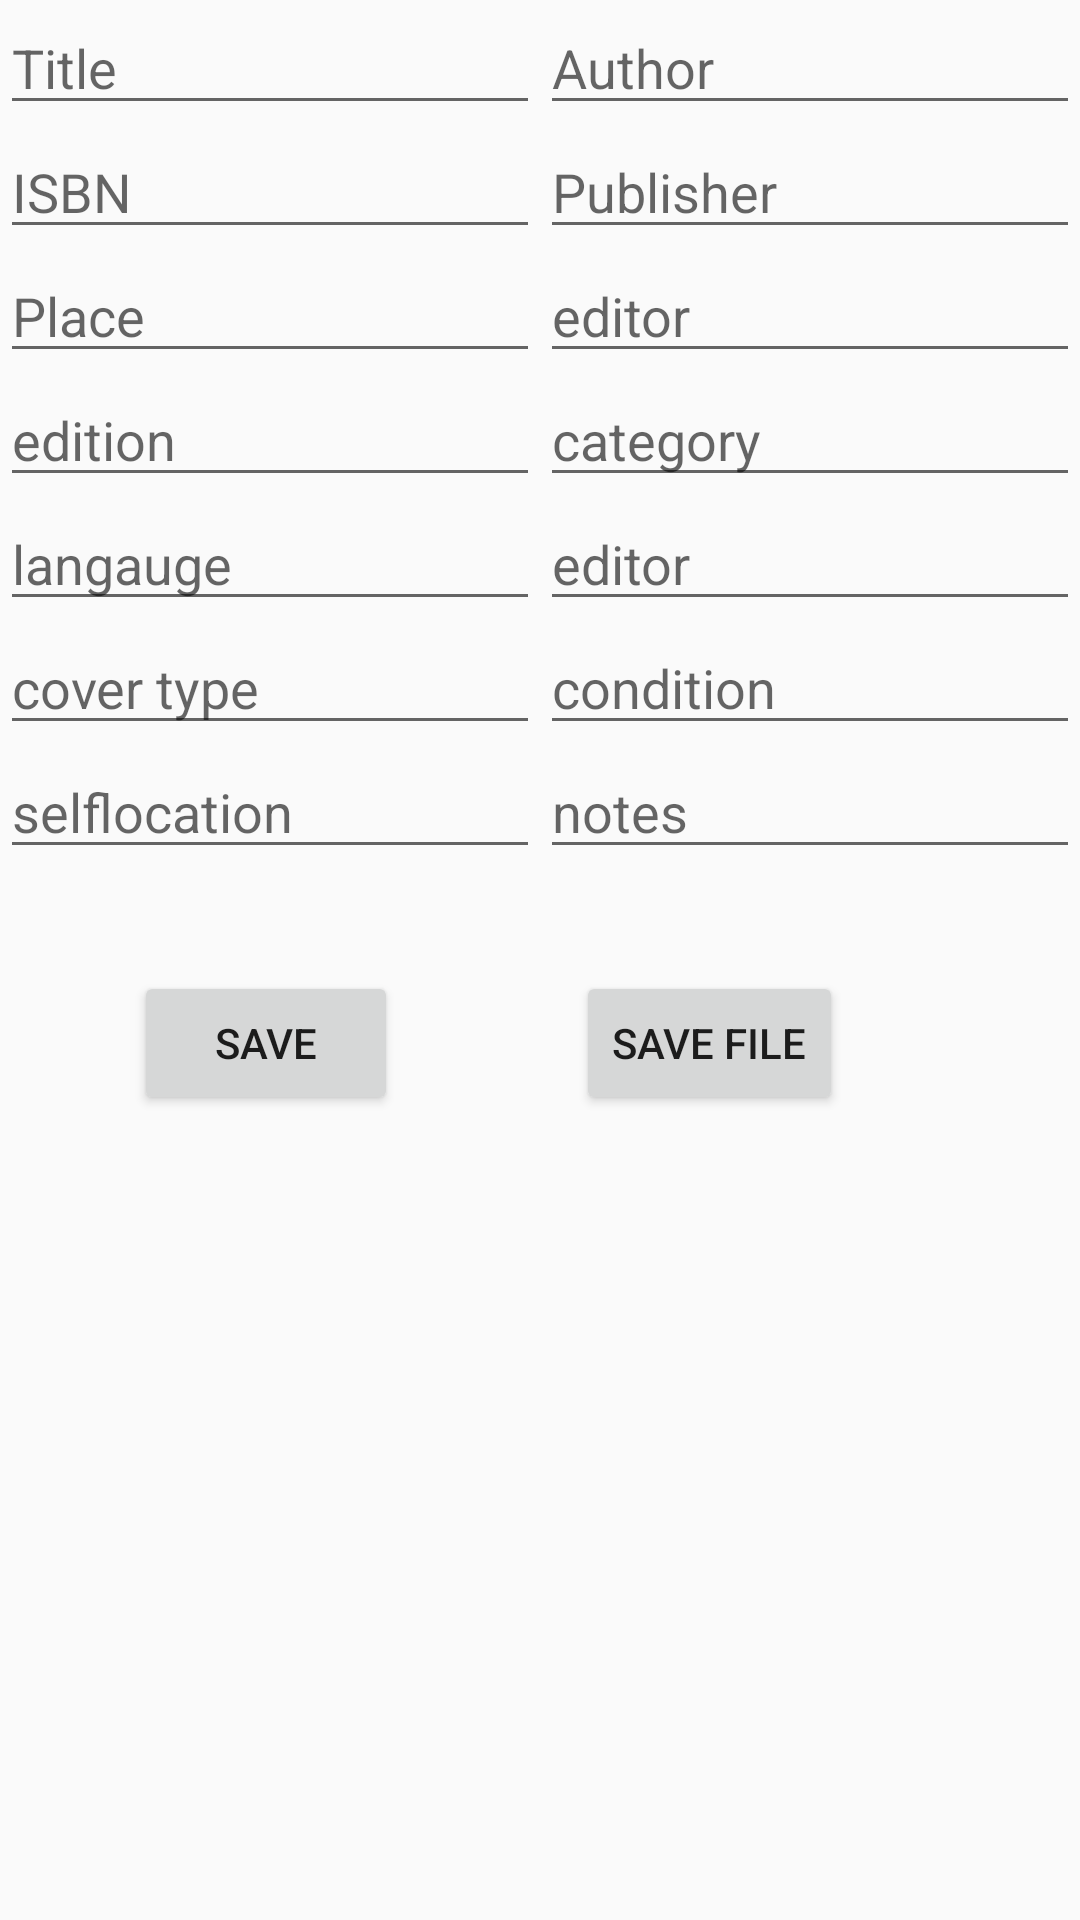

Reconstruct the res/layout file that produces this screen, plus the resources it refers to.
<!-- AndroidManifest.xml: application theme Theme.MyProjectLibrary -->
<!-- res/layout/fragment_insert.xml -->
<?xml version="1.0" encoding="utf-8"?>
<androidx.constraintlayout.widget.ConstraintLayout xmlns:android="http://schemas.android.com/apk/res/android"
    xmlns:app="http://schemas.android.com/apk/res-auto"
    xmlns:tools="http://schemas.android.com/tools"
    android:layout_width="match_parent"
    android:layout_height="match_parent"
    android:weightSum="2"
    tools:context=".Fragments.Insert">
    <LinearLayout
        android:layout_width="match_parent"
        android:layout_height="wrap_content"
        android:orientation="vertical"
        app:layout_constraintBottom_toTopOf="@id/save"
        app:layout_constraintTop_toTopOf="parent"
        app:layout_constraintVertical_bias="0.012"
        tools:layout_editor_absoluteX="0dp">

        
        <LinearLayout
            android:layout_width="match_parent"
            android:layout_height="wrap_content"
            android:orientation="horizontal">

            <EditText
                android:id="@+id/titleEdit"
                android:layout_width="0dp"
                android:layout_height="wrap_content"
                android:layout_weight="1"
                android:hint="Title" />

            <EditText
                android:id="@+id/authorEdit"
                android:layout_width="0dp"
                android:layout_height="wrap_content"
                android:layout_weight="1"
                android:hint="Author" />

        </LinearLayout>

        
        <LinearLayout
            android:layout_width="match_parent"
            android:layout_height="wrap_content"
            android:orientation="horizontal">

            <EditText
                android:id="@+id/isbnEdit"
                android:layout_width="0dp"
                android:layout_height="wrap_content"
                android:layout_weight="1"
                android:hint="ISBN" />

            <EditText
                android:id="@+id/publisherEdit"
                android:layout_width="0dp"
                android:layout_height="wrap_content"
                android:layout_weight="1"
                android:hint="Publisher" />

        </LinearLayout>

        <LinearLayout
            android:layout_width="match_parent"
            android:layout_height="wrap_content"
            android:orientation="horizontal">

            <EditText
                android:id="@+id/placeEdit"
                android:layout_width="0dp"
                android:layout_height="wrap_content"
                android:layout_weight="1"
                android:hint="Place" />

            <EditText
                android:id="@+id/editorEdit"
                android:layout_width="0dp"
                android:layout_height="wrap_content"
                android:layout_weight="1"
                android:hint="editor" />

        </LinearLayout>

        <LinearLayout
            android:layout_width="match_parent"
            android:layout_height="wrap_content"
            android:orientation="horizontal">

            <EditText
                android:id="@+id/editionEdit"
                android:layout_width="0dp"
                android:layout_height="wrap_content"
                android:layout_weight="1"
                android:hint="edition" />

            <EditText
                android:id="@+id/categoryEdit"
                android:layout_width="0dp"
                android:layout_height="wrap_content"
                android:layout_weight="1"
                android:hint="category" />

        </LinearLayout>
        <LinearLayout
            android:layout_width="match_parent"
            android:layout_height="wrap_content"
            android:orientation="horizontal">

            <EditText
                android:id="@+id/langaugeEdit"
                android:layout_width="0dp"
                android:layout_height="wrap_content"
                android:layout_weight="1"
                android:hint="langauge" />

            <EditText
                android:id="@+id/translatorEdit"
                android:layout_width="0dp"
                android:layout_height="wrap_content"
                android:layout_weight="1"
                android:hint="editor" />

        </LinearLayout>
        <LinearLayout
            android:layout_width="match_parent"
            android:layout_height="wrap_content"
            android:orientation="horizontal">

            <EditText
                android:id="@+id/coverEdit"
                android:layout_width="0dp"
                android:layout_height="wrap_content"
                android:layout_weight="1"
                android:hint="cover type" />

            <EditText
                android:id="@+id/conditionEdit"
                android:layout_width="0dp"
                android:layout_height="wrap_content"
                android:layout_weight="1"
                android:hint="condition" />

        </LinearLayout>
        <LinearLayout
            android:layout_width="match_parent"
            android:layout_height="wrap_content"
            android:orientation="horizontal">

            <EditText
                android:id="@+id/locationEdit"
                android:layout_width="0dp"
                android:layout_height="wrap_content"
                android:layout_weight="1"
                android:hint="selflocation" />

            <EditText
                android:id="@+id/notesEdit"
                android:layout_width="0dp"
                android:layout_height="wrap_content"
                android:layout_weight="1"
                android:hint="notes" />

        </LinearLayout>





        

    </LinearLayout>

    <Button
        android:id="@+id/save"
        android:layout_width="wrap_content"
        android:layout_height="wrap_content"
        android:text="Save"
        android:visibility="visible"
        app:layout_constraintBottom_toBottomOf="parent"
        app:layout_constraintEnd_toEndOf="parent"
        app:layout_constraintHorizontal_bias="0.164"
        app:layout_constraintStart_toStartOf="parent"
        app:layout_constraintTop_toTopOf="parent"
        app:layout_constraintVertical_bias="0.547" />

    <Button
        android:id="@+id/buttonSave"
        android:layout_width="wrap_content"
        android:layout_height="wrap_content"
        android:text="Save File"
        app:layout_constraintBottom_toBottomOf="parent"
        app:layout_constraintEnd_toEndOf="parent"
        app:layout_constraintHorizontal_bias="0.708"
        app:layout_constraintStart_toStartOf="parent"
        app:layout_constraintTop_toTopOf="parent"
        app:layout_constraintVertical_bias="0.547" />

</androidx.constraintlayout.widget.ConstraintLayout>
<!-- resources referenced by this layout -->
<resources>
  <style name="Theme.MyProjectLibrary" parent="Theme.AppCompat.Light.NoActionBar" />
</resources>
